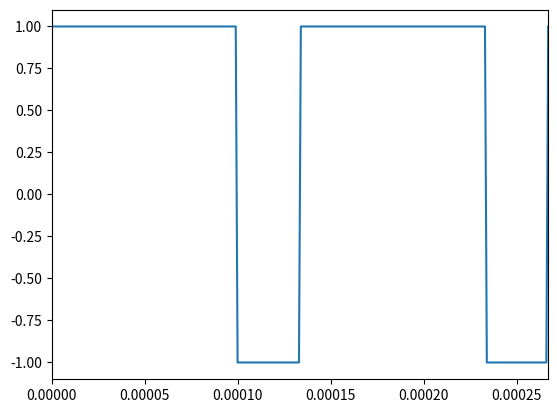
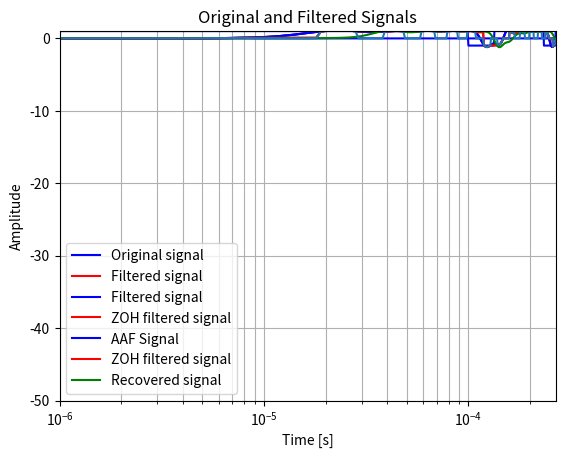

Reproduce these figures in Python, in order.
import numpy as np
import scipy.signal as signal
import matplotlib.pyplot as plt

# Create an array that represents time lasting one second with a resolution of 1us
SIM_RESOLUTION = 1e-6
time_array = np.arange(0, 1, SIM_RESOLUTION)

#   _____                   _   
#  |_   _|                 | |  
#    | |  _ __  _ __  _   _| |_ 
#    | | | '_ \| '_ \| | | | __|
#   _| |_| | | | |_) | |_| | |_ 
#  |_____|_| |_| .__/ \__,_|\__|
#              | |              
#              |_|              

def gen_square_wave(frequency, amplitude, duty_cycle, time_array):
    return amplitude * signal.square(2 * np.pi * frequency * time_array, duty=duty_cycle)

freq = 7.5e3
square_wave_in = gen_square_wave(freq, 1, 0.75, time_array)

# Plot the square wave
plt.plot(time_array, square_wave_in)
plt.xlim(0, 2 / freq)
plt.show()

#   ______ _ _ _            
#  |  ____(_) | |           
#  | |__   _| | |_ ___ _ __ 
#  |  __| | | | __/ _ \ '__|
#  | |    | | | ||  __/ |   
#  |_|    |_|_|\__\___|_|   
                          
                        
fp=50e3
fa=2*50e3
Ap=1
Aa=40
fs=1e6
wp = fp / (fs/2)
wa = fa / (fs/2)

# Design Chebyshev Type I filter
N, Wn = signal.cheb1ord(wp, wa, Ap, Aa)
b, a = signal.cheby1(N, Ap, Wn, 'low')

w, h = signal.freqz(b, a, fs=fs)

# Plot magnitude response
plt.figure()
plt.semilogx(w, 20 * np.log10(abs(h)), 'b')  # Change to semilogx
plt.semilogx(Wn*fs/2, -Ap, 'ro')  # Change to semilogx
plt.title('Chebyshev Type I lowpass filter frequency response')
plt.xlabel('Frequency [Hz]')
plt.ylabel('Amplitude [dB]')
plt.margins(0, 0.1)
plt.grid(which='both', axis='both')
plt.axvline(Wn*fs/2, color='green')  # cutoff frequency
plt.ylim(-50, 1)
# plt.xlim(0, 90e3)
plt.show()

# Apply the filter to the square wave
filtered_square_wave = signal.lfilter(b, a, square_wave_in)

# Plot the original signal in blue
plt.plot(time_array, square_wave_in, 'b', label='Original signal')

# Plot the filtered signal in red
plt.plot(time_array, filtered_square_wave, 'r', label='Filtered signal')

# Add a legend
plt.legend()

# Add title and labels
plt.title('Original and Filtered Signals')
plt.xlabel('Time [s]')
plt.xlim(0, 0.4e-3)
plt.ylabel('Amplitude')

# Display the plot
plt.show()

#   __________  _    _ 
#  |___  / __ \| |  | |
#     / / |  | | |__| |
#    / /| |  | |  __  |
#   / /_| |__| | |  | |
#  /_____\____/|_|  |_|

# create an array of boolean values that alternates every 1/f_sample seconds from time_array
f_sample = 100e3
buf = 0
zoh_mask = []
for t in time_array:
    buf += SIM_RESOLUTION
    if buf >= 1/f_sample:
        buf = 0
        zoh_mask.append(not zoh_mask[-1])
    else:
        if len(zoh_mask):
            zoh_mask.append(zoh_mask[-1])
        else:
            zoh_mask.append(True)

zoh_filtered_square_wave = []
for i, c in enumerate(filtered_square_wave):
    if zoh_mask[i]:
        zoh_filtered_square_wave.append(c)
    else:
        hold_val = zoh_filtered_square_wave[-1]
        zoh_filtered_square_wave.append(hold_val)

# Plot the zoh_filtered_square_wave, filtered_square_wave and zoh_mask all on top of each other
plt.plot(time_array, filtered_square_wave, 'b', label='Filtered signal')
plt.plot(time_array, zoh_filtered_square_wave, 'r', label='ZOH filtered signal')
# plt.plot(time_array, zoh_mask, 'g', label='ZOH mask')
plt.legend()
plt.xlim(0, 2 / freq)
plt.show()

#   _____                                    
#  |  __ \                                   
#  | |__) |___  ___ _____   _____ _ __ _   _ 
#  |  _  // _ \/ __/ _ \ \ / / _ \ '__| | | |
#  | | \ \  __/ (_| (_) \ V /  __/ |  | |_| |
#  |_|  \_\___|\___\___/ \_/ \___|_|   \__, |
#                                       __/ |
#                                      |___/ 

wave_out = signal.lfilter(b, a, zoh_filtered_square_wave)

# Plot wave_out, zoh_filtered_square_wave and square_wave_in all on top of each other
plt.plot(time_array, filtered_square_wave, 'b', label='AAF Signal')
plt.plot(time_array, zoh_filtered_square_wave, 'r', label='ZOH filtered signal')
plt.plot(time_array, wave_out, 'g', label='Recovered signal')
plt.legend()
plt.xlim(0, 2 / freq)
plt.show()

#    _____         _ _       _      
#   / ____|       (_) |     | |     
#  | (_____      ___| |_ ___| |__   
#   \___ \ \ /\ / / | __/ __| '_ \  
#   ____) \ V  V /| | || (__| | | | 
#  |_____/ \_/\_/ |_|\__\___|_| |_| 
                                  
buf = 0
switched_signal = []
switch_open = False # Start with the switch closed
for i, c in enumerate(filtered_square_wave):
    buf += SIM_RESOLUTION
    if buf >= 1/f_sample:
        buf = 0
        switch_open = not switch_open
        if switch_open:
            switched_signal.append(0)
        else:
            switched_signal.append(c)
    else:
        if switch_open:
            switched_signal.append(0)
        else:
            switched_signal.append(c)

# Plot the switched signal
plt.plot(time_array, switched_signal)
plt.xlim(0, 2 / freq)
plt.show()